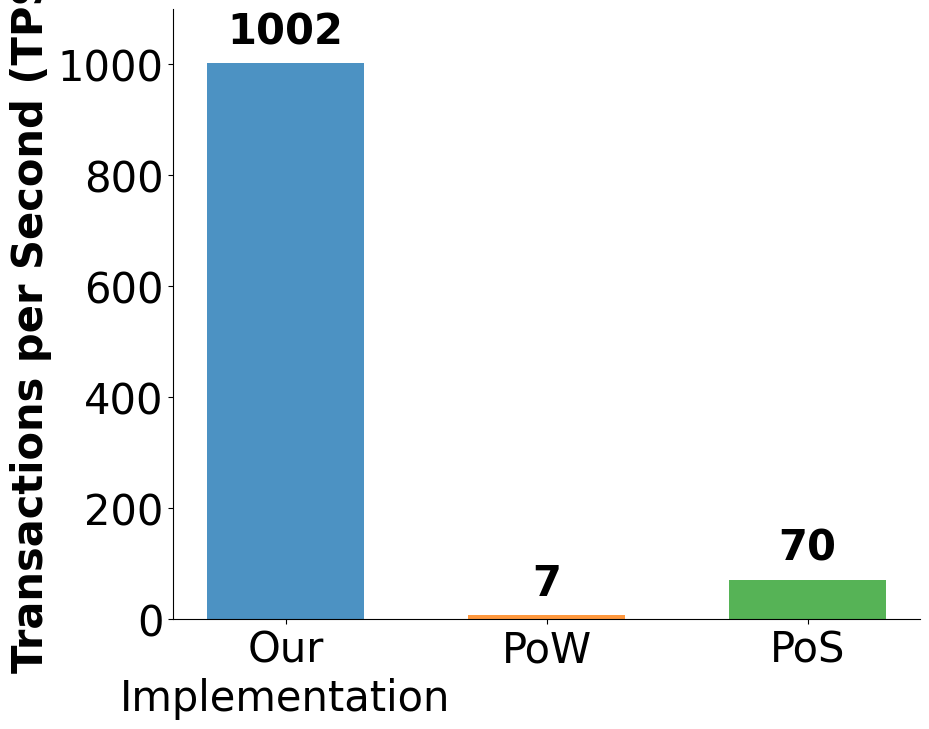
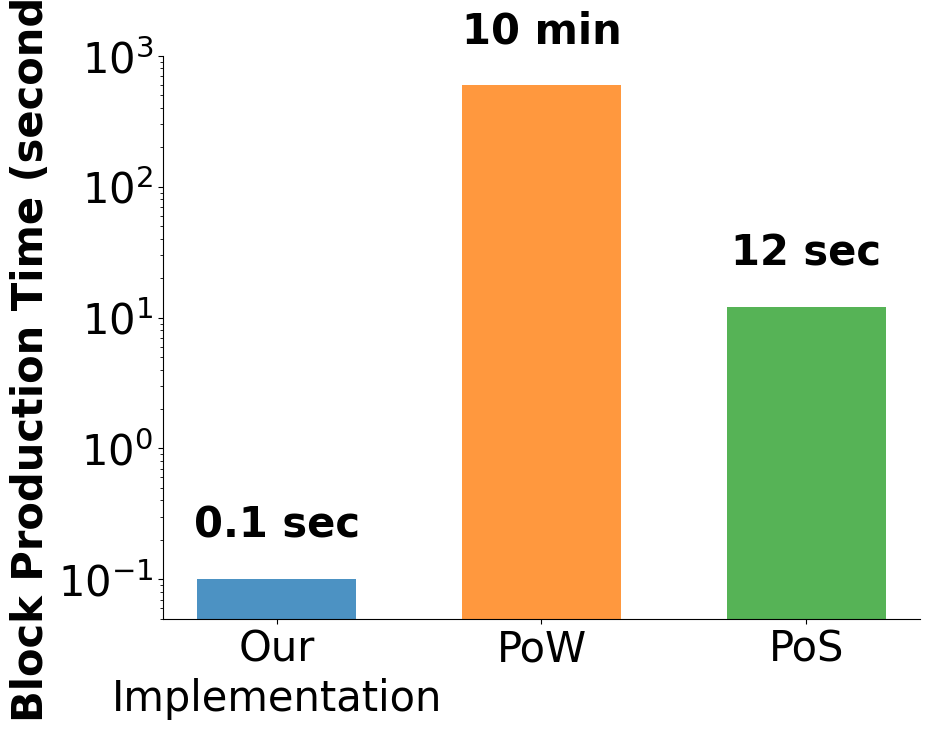
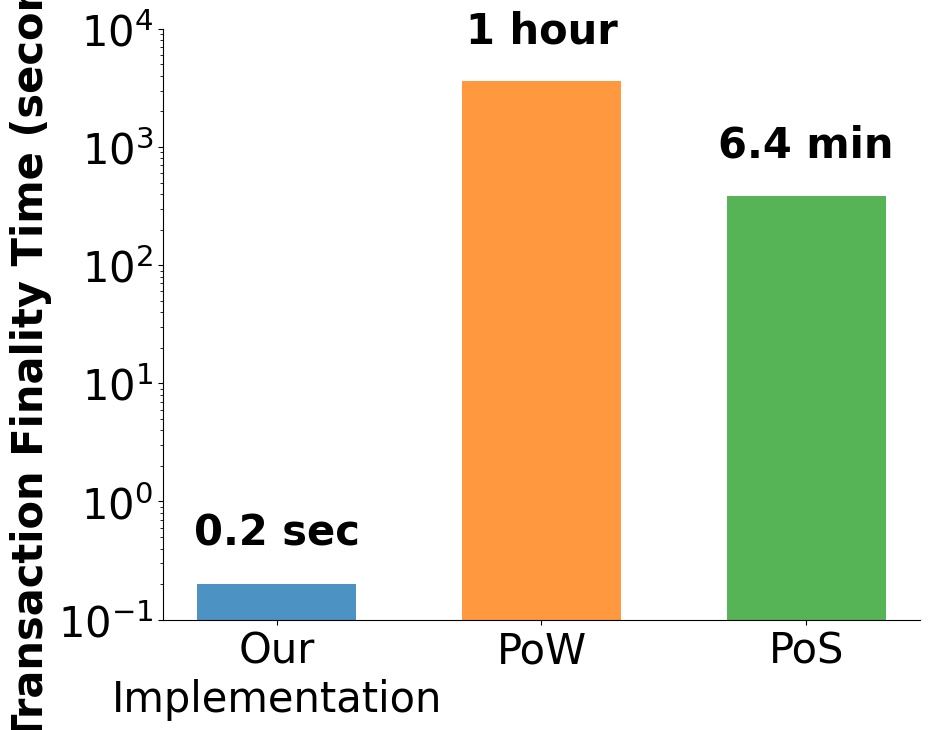
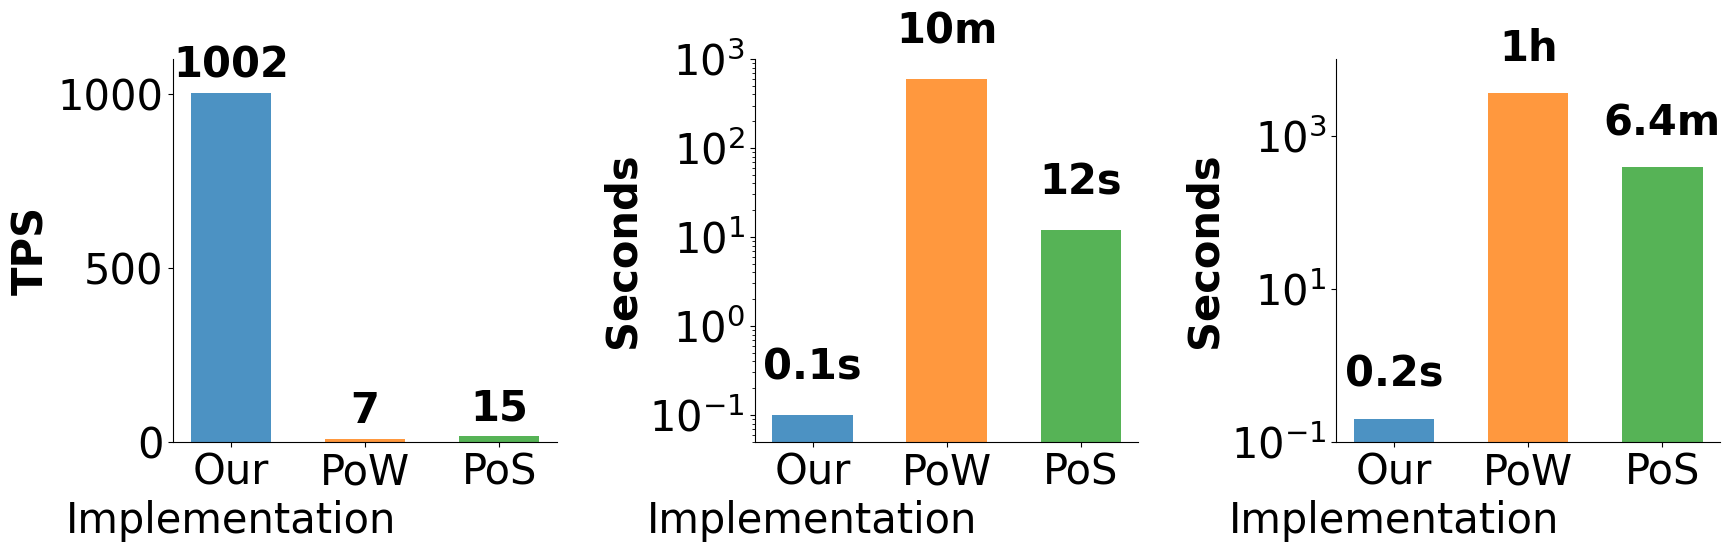

Write the Python code that produced these figures, in order.
#!/usr/bin/env python3
"""
Clean Individual Performance Graphs (No Annotations)

Minimal, clean graphs without improvement annotations for professional presentation.
"""

import matplotlib.pyplot as plt
import numpy as np

def create_clean_throughput_graph():
    """Clean transaction throughput graph without annotations"""
    
    plt.style.use('default')
    plt.rcParams['figure.facecolor'] = 'white'
    plt.rcParams['axes.facecolor'] = 'white'
    plt.rcParams['font.family'] = 'Times New Roman'
    plt.rcParams['font.size'] = 30
    
    # Data
    networks = ['Our\nImplementation', 'PoW', 'PoS']
    tps_values = [1001.92, 7.0, 70.0]
    colors = ['#1f77b4', '#ff7f0e', '#2ca02c']
    
    fig, ax = plt.subplots(figsize=(10, 8))
    
    # Create bars
    bars = ax.bar(networks, tps_values, color=colors, width=0.6, alpha=0.8)
    
    # Styling
    ax.set_ylabel('Transactions per Second (TPS)', fontweight='bold', fontsize=30)
    # ax.set_title('Transaction Throughput Comparison', fontweight='bold', fontsize=18)
    
    # Add value labels
    for bar, value in zip(bars, tps_values):
        height = bar.get_height()
        ax.text(bar.get_x() + bar.get_width()/2., height + 20,
                f'{value:.0f}', ha='center', va='bottom', 
                fontweight='bold', fontsize=30)
    
    # Clean formatting
    ax.set_ylim(0, 1100)
    ax.spines['top'].set_visible(False)
    ax.spines['right'].set_visible(False)
    ax.tick_params(labelsize=30)
    
    plt.tight_layout()
    return fig

def create_clean_block_time_graph():
    """Clean block production time graph without annotations"""
    
    plt.style.use('default')
    plt.rcParams['figure.facecolor'] = 'white'
    plt.rcParams['font.family'] = 'Times New Roman'
    plt.rcParams['font.size'] = 30
    
    # Data
    networks = ['Our\nImplementation', 'PoW', 'PoS']
    block_times_seconds = [0.1, 600, 12]
    colors = ['#1f77b4', '#ff7f0e', '#2ca02c']
    
    fig, ax = plt.subplots(figsize=(10, 8))
    
    # Create bars
    bars = ax.bar(networks, block_times_seconds, color=colors, width=0.6, alpha=0.8)
    
    # Styling
    ax.set_ylabel('Block Production Time (seconds)', fontweight='bold', fontsize=30)
    # ax.set_title('Block Production Speed Comparison', fontweight='bold', fontsize=18)
    ax.set_yscale('log')
    ax.set_ylim(0.05, 1000)
    
    # Add value labels
    labels = ['0.1 sec', '10 min', '12 sec']
    for bar, label in zip(bars, labels):
        height = bar.get_height()
        ax.text(bar.get_x() + bar.get_width()/2., height * 1.8,
                label, ha='center', va='bottom', 
                fontweight='bold', fontsize=30)
    
    # Clean formatting
    ax.spines['top'].set_visible(False)
    ax.spines['right'].set_visible(False)
    ax.tick_params(labelsize=30)
    
    plt.tight_layout()
    return fig

def create_clean_finality_graph():
    """Clean transaction finality graph without annotations"""
    
    plt.style.use('default')
    plt.rcParams['figure.facecolor'] = 'white'
    plt.rcParams['font.family'] = 'Times New Roman'
    plt.rcParams['font.size'] = 30
    
    # Data
    networks = ['Our\nImplementation', 'PoW', 'PoS']
    finality_seconds = [0.2, 3600, 384]
    colors = ['#1f77b4', '#ff7f0e', '#2ca02c']
    
    fig, ax = plt.subplots(figsize=(10, 8))
    
    # Create bars
    bars = ax.bar(networks, finality_seconds, color=colors, width=0.6, alpha=0.8)
    
    # Styling
    ax.set_ylabel('Transaction Finality Time (seconds)', fontweight='bold', fontsize=30)
    # ax.set_title('Transaction Finality Speed Comparison', fontweight='bold', fontsize=18)
    ax.set_yscale('log')
    ax.set_ylim(0.1, 10000)
    
    # Add value labels
    labels = ['0.2 sec', '1 hour', '6.4 min']
    for bar, label in zip(bars, labels):
        height = bar.get_height()
        ax.text(bar.get_x() + bar.get_width()/2., height * 1.8,
                label, ha='center', va='bottom', 
                fontweight='bold', fontsize=30)
    
    # Clean formatting
    ax.spines['top'].set_visible(False)
    ax.spines['right'].set_visible(False)
    ax.tick_params(labelsize=30)
    
    plt.tight_layout()
    return fig

def create_minimal_combined_dashboard():
    """Minimal 3-panel dashboard without annotations"""
    
    plt.style.use('default')
    plt.rcParams['figure.facecolor'] = 'white'
    plt.rcParams['font.family'] = 'Times New Roman'
    plt.rcParams['font.size'] = 30
    
    fig, (ax1, ax2, ax3) = plt.subplots(1, 3, figsize=(18, 6))
    
    networks = ['Our\nImplementation', 'PoW', 'PoS']
    colors = ['#1f77b4', '#ff7f0e', '#2ca02c']
    
    # 1. Transaction Throughput
    tps_values = [1001.92, 7.0, 15.0]
    bars1 = ax1.bar(networks, tps_values, color=colors, width=0.6, alpha=0.8)
    ax1.set_ylabel('TPS', fontweight='bold', fontsize=30)
    # ax1.set_title('Throughput', fontweight='bold', fontsize=14)
    ax1.set_ylim(0, 1100)
    
    for bar, value in zip(bars1, tps_values):
        height = bar.get_height()
        ax1.text(bar.get_x() + bar.get_width()/2., height + 20,
                f'{value:.0f}', ha='center', va='bottom', fontweight='bold', fontsize=30)
    
    # 2. Block Production Time
    block_times = [0.1, 600, 12]
    bars2 = ax2.bar(networks, block_times, color=colors, width=0.6, alpha=0.8)
    ax2.set_ylabel('Seconds', fontweight='bold', fontsize=30)
    # ax2.set_title('Block Time', fontweight='bold', fontsize=14)
    ax2.set_yscale('log')
    ax2.set_ylim(0.05, 1000)
    
    labels2 = ['0.1s', '10m', '12s']
    for bar, label in zip(bars2, labels2):
        height = bar.get_height()
        ax2.text(bar.get_x() + bar.get_width()/2., height * 2,
                label, ha='center', va='bottom', fontweight='bold', fontsize=30)
    
    # 3. Transaction Finality
    finality_times = [0.2, 3600, 384]
    bars3 = ax3.bar(networks, finality_times, color=colors, width=0.6, alpha=0.8)
    ax3.set_ylabel('Seconds', fontweight='bold', fontsize=30)
    # ax3.set_title('Finality', fontweight='bold', fontsize=14)
    ax3.set_yscale('log')
    ax3.set_ylim(0.1, 10000)
    
    labels3 = ['0.2s', '1h', '6.4m']
    for bar, label in zip(bars3, labels3):
        height = bar.get_height()
        ax3.text(bar.get_x() + bar.get_width()/2., height * 2,
                label, ha='center', va='bottom', fontweight='bold', fontsize=30)
    
    # Clean formatting
    for ax in [ax1, ax2, ax3]:
        ax.spines['top'].set_visible(False)
        ax.spines['right'].set_visible(False)
        ax.tick_params(axis='x', labelsize=30)
    
    # plt.suptitle('Blockchain Performance Comparison', 
                #  fontsize=16, fontweight='bold', y=0.98)
    plt.tight_layout()
    plt.subplots_adjust(top=0.88)
    
    return fig

def main():
    """Generate clean individual performance graphs"""
    
    print("📊 Creating clean individual performance graphs...")
    
    # Create clean individual graphs
    print("   • Creating clean transaction throughput graph...")
    fig1 = create_clean_throughput_graph()
    fig1.savefig('clean_transaction_throughput.svg', dpi=300, bbox_inches='tight', facecolor='white')
    
    print("   • Creating clean block production time graph...")
    fig2 = create_clean_block_time_graph()
    fig2.savefig('clean_block_production_time.svg', dpi=300, bbox_inches='tight', facecolor='white')
    
    print("   • Creating clean transaction finality graph...")
    fig3 = create_clean_finality_graph()
    fig3.savefig('clean_transaction_finality.svg', dpi=300, bbox_inches='tight', facecolor='white')
    
    print("   • Creating minimal combined dashboard...")
    fig4 = create_minimal_combined_dashboard()
    fig4.savefig('minimal_performance_dashboard.svg', dpi=300, bbox_inches='tight', facecolor='white')
    
    # Show all plots
    plt.show()
    
    print("\n✅ Clean individual performance graphs created!")
    print("\n📁 Generated Files:")
    print("   • clean_transaction_throughput.svg")
    print("   • clean_block_production_time.svg") 
    print("   • clean_transaction_finality.svg")
    print("   • minimal_performance_dashboard.svg")
    
    print(f"\n📊 METRICS SUMMARY:")
    print(f"   • Throughput: 1,002 vs 7 vs 15 TPS")
    print(f"   • Block Time: 0.1s vs 10m vs 12s")
    print(f"   • Finality: 0.2s vs 1h vs 6.4m")

if __name__ == "__main__":
    main()
